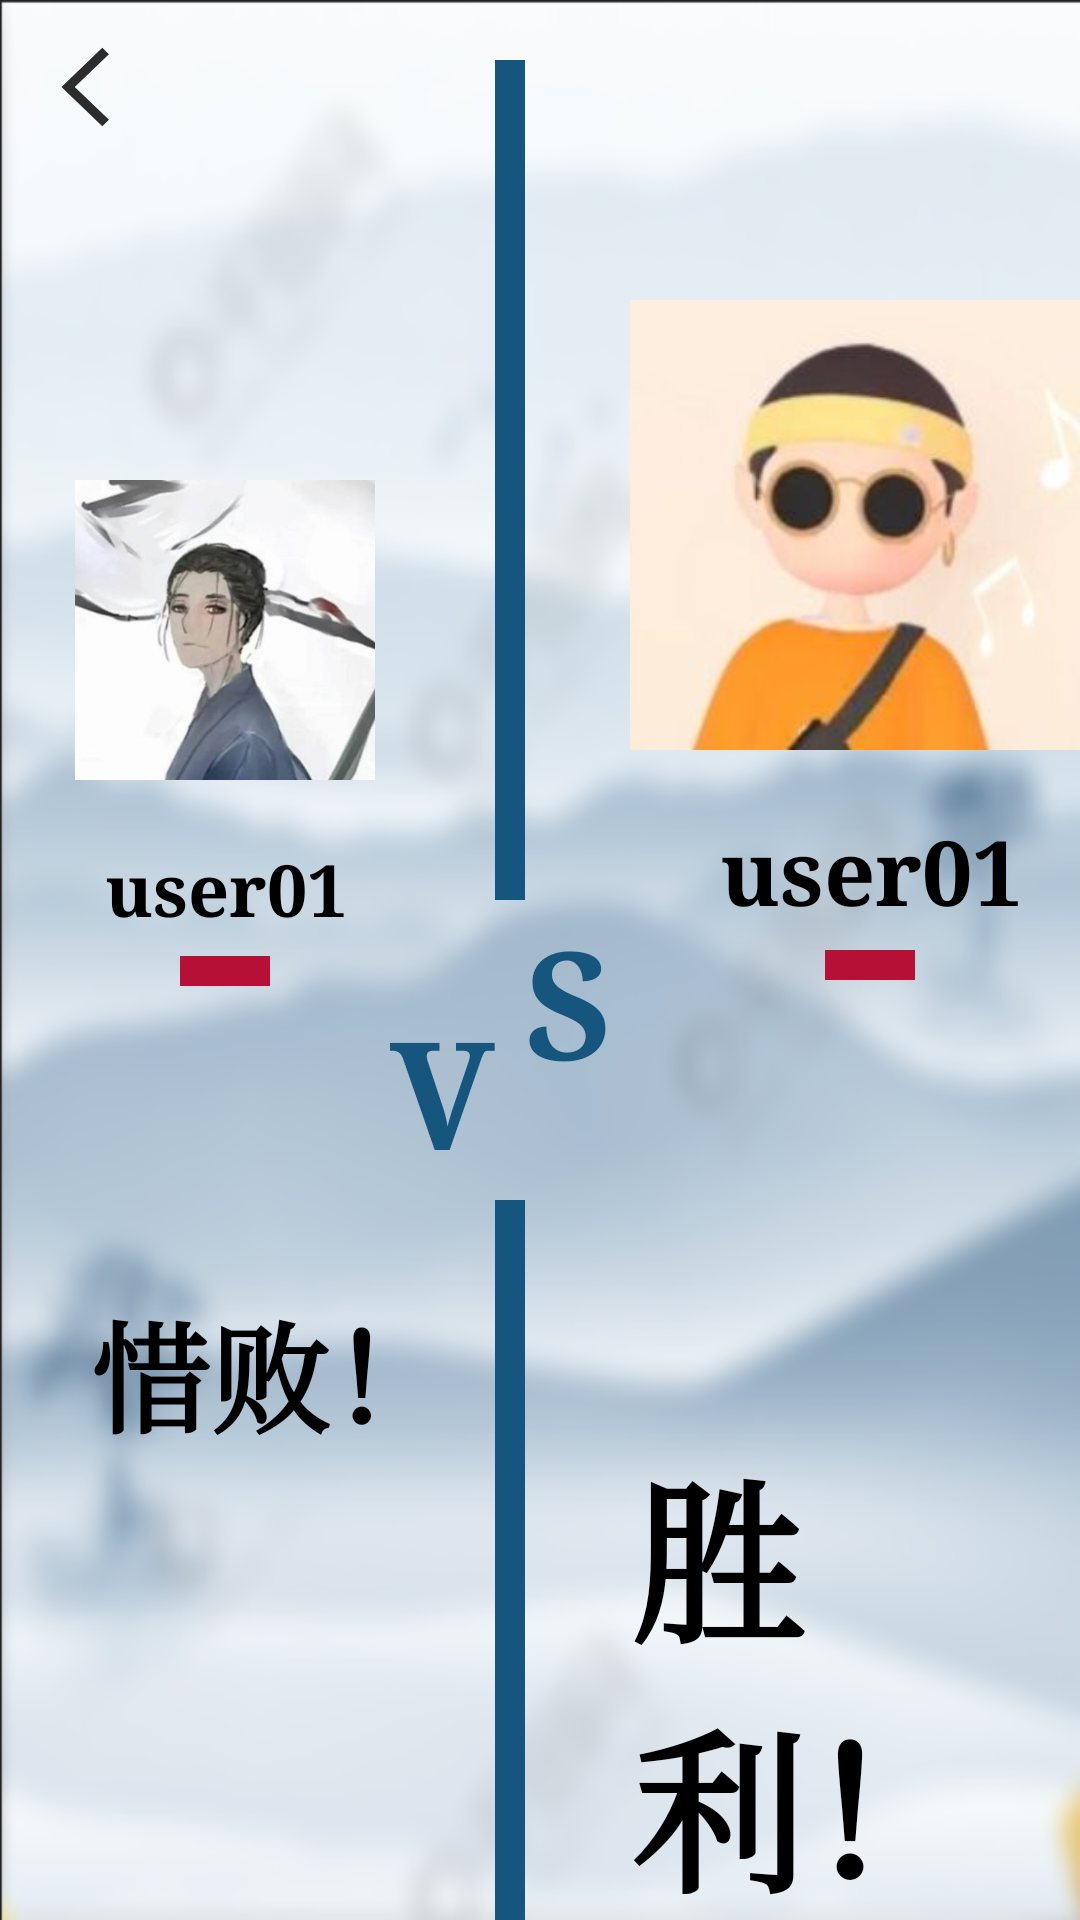

Produce the Android XML layout that renders to this screen, including the resource entries it uses.
<!-- AndroidManifest.xml: application theme Theme.AppCompat.DayNight.NoActionBar -->
<!-- res/layout/activity_pk_result_fail.xml -->
<?xml version="1.0" encoding="utf-8"?>
<RelativeLayout xmlns:android="http://schemas.android.com/apk/res/android"
                xmlns:app="http://schemas.android.com/apk/res-auto"
                xmlns:tools="http://schemas.android.com/tools"
                android:layout_width="match_parent"
                android:layout_height="match_parent"
                tools:context=".PkResultFailActivity"
                android:background="@drawable/background_pk">

    <Button
            android:id="@+id/pkfail_btn_back"
            android:layout_width="50dp"
            android:layout_height="wrap_content"
            android:layout_margin="5dp"
            android:background="@drawable/ic_back" />
    
    <TextView
            android:id="@+id/pkfail_tv_v"
            android:layout_width="wrap_content"
            android:layout_height="wrap_content"
            android:layout_marginTop="330dp"
            android:layout_marginLeft="130dp"
            android:text="V"
            android:textColor="#15557E"
            android:textSize="50sp"
            android:textStyle="bold"
            android:typeface="serif" />

    <TextView
            android:id="@+id/pkfail_tv_s"
            android:layout_width="wrap_content"
            android:layout_height="wrap_content"
            android:layout_toRightOf="@+id/pkfail_tv_v"
            android:layout_marginTop="300dp"
            android:layout_marginLeft="10dp"
            android:text="S"
            android:textColor="#FF15557E"
            android:textSize="50sp"
            android:textStyle="bold"
            android:typeface="serif" />
    
    <TextView
            android:id="@+id/pkfail_tv_stick_top"
            android:layout_width="10dp"
            android:layout_height="280dp"
            android:layout_marginTop="20dp"
            android:layout_marginLeft="165dp"
            android:background="#FF15557E"/>

    <TextView
            android:id="@+id/pkfail_tv_stick_bottom"
            android:layout_width="10dp"
            android:layout_height="300dp"
            android:layout_below="@+id/pkfail_tv_stick_top"
            android:layout_marginTop="100dp"
            android:layout_marginLeft="165dp"
            android:background="#FF15557E"/>

    
    <ImageView
            android:id="@+id/pkfail_iv_self"
            android:layout_width="150dp"
            android:layout_height="150dp"
            android:background="@drawable/photo_user02"
            android:layout_marginLeft="210dp"
            android:layout_marginTop="100dp" />

    <TextView
            android:layout_width="wrap_content"
            android:layout_height="wrap_content"
            android:id="@+id/pkfail_tv_self"
            android:layout_below="@+id/pkfail_iv_self"
            android:layout_marginTop="20dp"
            android:layout_marginLeft="240dp"
            android:text="user01"
            android:textSize="30sp"
            android:textColor="#000000"
            android:textStyle="bold"
            android:typeface="serif"/>

    <TextView
            android:id="@+id/pkfail_tv_stick_left"
            android:layout_width="30dp"
            android:layout_height="10dp"
            android:layout_below="@+id/pkfail_tv_self"
            android:layout_marginTop="6dp"
            android:layout_marginLeft="275dp"
            android:background="#FDB60F35"/>

    <TextView
            android:layout_width="wrap_content"
            android:layout_height="wrap_content"
            android:id="@+id/pkfail_tv_win"
            android:text="胜利！"
            android:textSize="58sp"
            android:textColor="#000000"
            android:textStyle="bold"
            android:typeface="serif"
            android:layout_below="@+id/pkfail_tv_stick_left"
            android:layout_marginTop="150dp"
            android:layout_marginLeft="210dp"
    />
    
    <ImageView
            android:id="@+id/pkfail_iv_other"
            android:layout_width="100dp"
            android:layout_height="100dp"
            android:background="@drawable/photo_user01"
            android:layout_marginLeft="25dp"
            android:layout_marginTop="160dp" />

    <TextView
            android:layout_width="wrap_content"
            android:layout_height="wrap_content"
            android:id="@+id/pkfail_tv_other"
            android:layout_below="@+id/pkfail_iv_other"
            android:layout_marginTop="20dp"
            android:layout_marginLeft="35dp"
            android:text="user01"
            android:textSize="24sp"
            android:textColor="#000000"
            android:textStyle="bold"
            android:typeface="serif"/>

    <TextView
            android:id="@+id/pkfail_tv_stick_right"
            android:layout_width="30dp"
            android:layout_height="10dp"
            android:layout_below="@+id/pkfail_tv_other"
            android:layout_marginTop="6dp"
            android:layout_marginLeft="60dp"
            android:background="#FDB60F35"/>

    <TextView
            android:layout_width="wrap_content"
            android:layout_height="wrap_content"
            android:id="@+id/pkfail_tv_fail"
            android:text="惜败！"
            android:textSize="40sp"
            android:textColor="#000000"
            android:textStyle="bold"
            android:typeface="serif"
            android:layout_below="@+id/pkfail_tv_stick_right"
            android:layout_marginTop="100dp"
            android:layout_marginLeft="30dp"
    />
</RelativeLayout>
<!-- resources referenced by this layout -->
<resources>
  <!-- drawable background_pk: png bitmap (drawable, 225426 bytes) -->
  <!-- drawable ic_back (drawable) -->
  <vector xmlns:android="http://schemas.android.com/apk/res/android"
      android:width="48dp"
      android:height="48dp"
      android:viewportWidth="1024"
      android:viewportHeight="1024">
    <path
        android:pathData="M641.28,278.61l-45.23,-45.23 -278.63,278.76 278.61,278.49 45.25,-45.27 -233.37,-233.24z"
        android:fillColor="#2c2c2c"/>
  </vector>
  <!-- drawable photo_user01: jpg bitmap (drawable, 12652 bytes) -->
  <!-- drawable photo_user02: jpg bitmap (drawable, 5817 bytes) -->
</resources>
